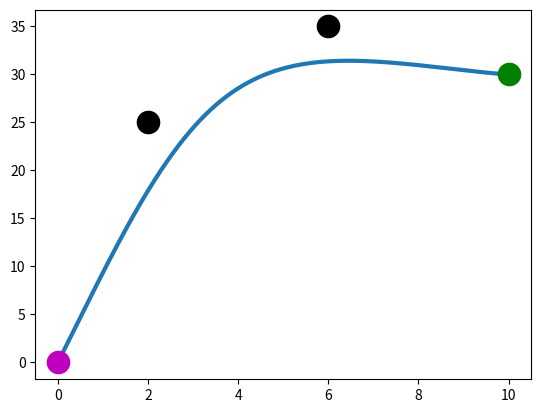
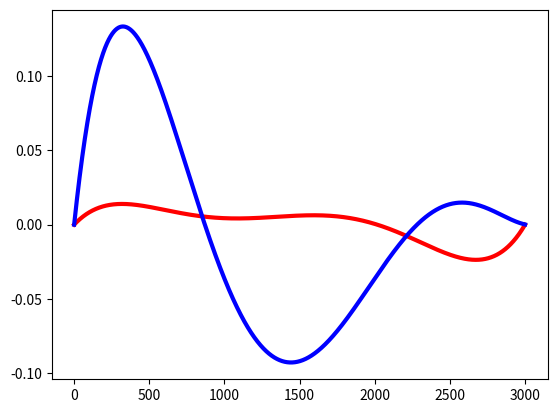

Write Python code to recreate these figures, in order.




from numpy import *

import matplotlib.pyplot as plt


######### mutliple_cost_function.py

x_to = 0.0
y_to = 0.0

x_t1 = 2.0
y_t1 = 25.0

x_t2 = 6.0
y_t2 = 35.0


x_tf = 10.0
y_tf = 30.0

xdot_to = 0.0
xddot_to = 0.0

xdot_tf = 0.0
xddot_tf = 0.0

ydot_to = 0.0
yddot_to = 0.0

ydot_tf = 0.0
yddot_tf = 0.0

delt = 0.02
t_o = 0.0
t_f = 60.0
delt = 0.02

num_samples = int(t_f/delt)

t_vec = linspace(t_o, t_f, num_samples).reshape(num_samples, 1)

############################## A and P matrix definition

A_x = hstack(( 1.0*ones((num_samples,1)), t_vec, t_vec**2   ))
A_xdot = hstack(( zeros((num_samples,1)), ones(( num_samples, 1)), 2*t_vec   ))
A_xddot = hstack(( zeros((num_samples,1)), zeros((num_samples,1)), ones(( num_samples, 1 ))   ))

P_x = hstack(( t_vec**3, t_vec**4, t_vec**5,  t_vec**6, t_vec**7    ))
P_xdot = hstack(( 3*t_vec**2, 4*t_vec**3, 5*t_vec**4, 6*t_vec**5, 7*t_vec**6   ))
P_xddot = hstack((6*t_vec, 12*t_vec**2, 20*t_vec**3, 30*t_vec**4,  42*t_vec**5  ))


A_y = hstack(( 1.0*ones((num_samples,1)), t_vec, t_vec**2   ))
A_ydot = hstack(( zeros((num_samples,1)), ones(( num_samples, 1)), 2*t_vec   ))
A_yddot = hstack(( zeros((num_samples,1)), zeros((num_samples,1)), ones(( num_samples, 1 ))   ))

P_y = hstack(( t_vec**3, t_vec**4, t_vec**5,  t_vec**6, t_vec**7    ))
P_ydot = hstack(( 3*t_vec**2, 4*t_vec**3, 5*t_vec**4, 6*t_vec**5, 7*t_vec**6   ))
P_yddot = hstack((6*t_vec, 12*t_vec**2, 20*t_vec**3, 30*t_vec**4,  42*t_vec**5  ))



Gx_end = vstack(( A_x[-1], A_xdot[-1], A_xddot[-1] ))
Hx_end = vstack(( P_x[-1], P_xdot[-1], P_xddot[-1] ))

Gx_mid = vstack(( A_x[int(num_samples/3)-1], A_x[2*int(num_samples/3)-1] ))
Hx_mid = vstack(( P_x[int(num_samples/3)-1], P_x[2*int(num_samples/3)-1] ))


Gy_end = vstack(( A_y[-1], A_ydot[-1], A_yddot[-1] ))
Hy_end = vstack(( P_y[-1], P_ydot[-1], P_yddot[-1] ))

Gy_mid = vstack(( A_y[int(num_samples/3)-1], A_y[2*int(num_samples/3)-1] ))
Hy_mid = vstack(( P_y[int(num_samples/3)-1], P_y[2*int(num_samples/3)-1] ))



#
# G = vstack(( A_x[int(num_samples/3)-1], A_x[2*int(num_samples/3)-1], A_x[-1], A_xdot[-1], A_xddot[-1]  ))
# H = vstack(( P_x[int(num_samples/3)-1], P_x[2*int(num_samples/3)-1], P_x[-1], P_xdot[-1], P_xddot[-1]  ))

c_x_tilda = hstack(( x_to, xdot_to, xddot_to   ))
c_y_tilda = hstack(( y_to, ydot_to, yddot_to   ))

s_x_end = hstack(( x_tf, xdot_tf, xddot_tf   ))
s_y_end = hstack(( y_tf, ydot_tf, yddot_tf   ))


s_x_mid = hstack(( x_t1, x_t2  ))
s_y_mid = hstack(( y_t1, y_t2  ))


w_end = 10**6
w_mid = 1.0
w_acc = 10.0

Qx_end = w_end*dot(Hx_end.T, Hx_end)
qx_end = -w_end*dot(Hx_end.T, s_x_end-dot(Gx_end, c_x_tilda))

Qx_mid = w_mid*dot(Hx_mid.T, Hx_mid)
qx_mid = -w_mid*dot(Hx_mid.T, s_x_mid-dot(Gx_mid, c_x_tilda))

Qx_acc = w_acc*dot(P_xddot.T, P_xddot)
qx_acc = w_acc*dot(P_xddot.T, dot(A_xddot, c_x_tilda))

Qx = Qx_end+Qx_acc+Qx_mid
qx = qx_end+qx_acc+qx_mid

sol_x = linalg.solve(-Qx, qx) ###### -Qx^(-1)qx
############# c_x

################################

Qy_end = w_end*dot(Hy_end.T, Hy_end)
qy_end = -w_end*dot(Hy_end.T, s_y_end-dot(Gy_end, c_y_tilda))

Qy_mid = w_mid*dot(Hy_mid.T, Hy_mid)
qy_mid = -w_mid*dot(Hy_mid.T, s_y_mid-dot(Gy_mid, c_y_tilda))

Qy_acc = w_acc*dot(P_yddot.T, P_yddot)
qy_acc = w_acc*dot(P_yddot.T, dot(A_yddot, c_y_tilda))

Qy = Qy_end+Qy_acc+Qy_mid
qy = qy_end+qy_acc+qy_mid

sol_y = linalg.solve(-Qy, qy)
################ c_y


x = dot(A_x, c_x_tilda)+dot(P_x, sol_x)
y = dot(A_y, c_y_tilda)+dot(P_y, sol_y)

xddot = dot(A_xddot, c_x_tilda)+dot(P_xddot, sol_x)
yddot = dot(A_yddot, c_y_tilda)+dot(P_yddot, sol_y)

plt.figure(1)
plt.plot(x, y, '-', linewidth = 3.0)
plt.plot(x_to*ones(1), y_to*ones(1), 'om', markersize = 16.0)
plt.plot(x_tf*ones(1), y_tf*ones(1), 'og', markersize = 16.0)

plt.plot(x_t1*ones(1), y_t1*ones(1), 'ok', markersize = 16.0)
plt.plot(x_t2*ones(1), y_t2*ones(1), 'ok', markersize = 16.0)

plt.figure(2)

plt.plot(xddot, '-r', linewidth = 3.0)
plt.plot(yddot, '-b', linewidth = 3.0)




plt.show()